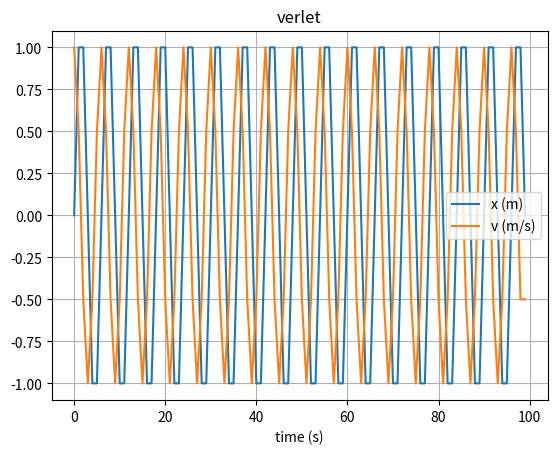

Here is the Python script that generated this plot:
import numpy as np
import matplotlib.pyplot as plt

# mass, spring constant, initial position and velocity
m = 1
k = 1
x = 0
v = 1
'''
critical value for dt = 1
Above 1, simulation breaks
'''

# simulation time, timestep and time
t_max = 100
dt = 1
t_array = np.arange(0, t_max, dt)   #return array with evenly spacec values

x_1 = x + dt*v
# initialise lists to record trajectories with first two values
x_list = [x, x_1]
v_list = [v]

# Verlet integration
for t in range(2, len(t_array)):
    a = -k * x_list[t-1] / m
    x_t = 2*x_list[t-1] - x_list[t-2] + a*(dt**2)
    v_tminus1 = (1/(2*dt))*(x_t - x_list[t-2])
    # append current state to trajectories
    x_list.append(x_t)
    v_list.append(v_tminus1)
v_list.append(v_tminus1) #make length match

# convert trajectory lists into arrays, so they can be sliced (useful for Assignment 2)
x_array = np.array(x_list)
v_array = np.array(v_list)

# plot the position-time graph

plt.clf()
plt.title("verlet")
plt.xlabel('time (s)')
plt.grid()
plt.plot(t_array, x_array, label='x (m)')
plt.plot(t_array, v_array, label='v (m/s)')
plt.legend()
plt.show()
